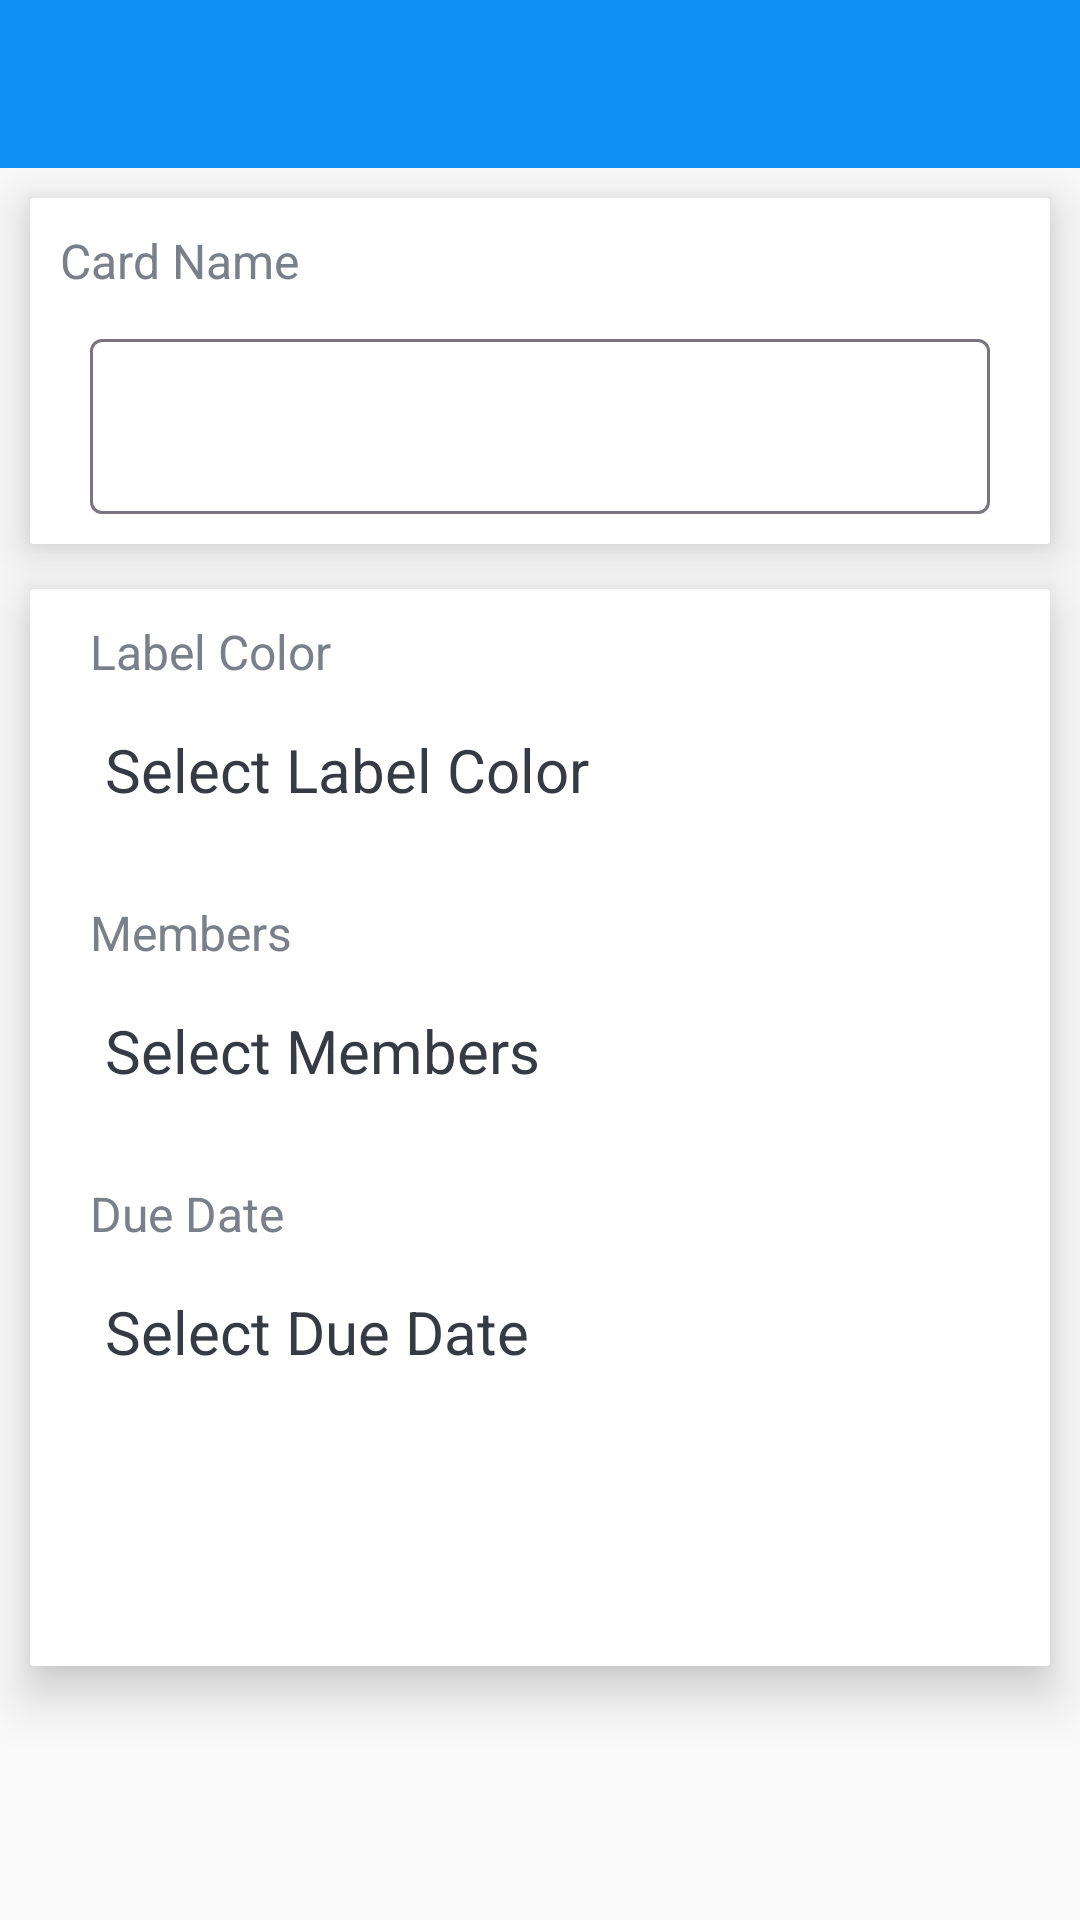

Here is an Android app screen rendered from its layout file. Give the layout XML and the strings, colors and styles it references.
<!-- AndroidManifest.xml: application theme Base.Theme.Workaholic -->
<!-- res/layout/activity_card_details.xml -->
<?xml version="1.0" encoding="utf-8"?>
<LinearLayout xmlns:android="http://schemas.android.com/apk/res/android"
    xmlns:app="http://schemas.android.com/apk/res-auto"
    xmlns:tools="http://schemas.android.com/tools"
    android:layout_width="match_parent"
    android:layout_height="match_parent"
    android:orientation="vertical"
    android:background="@drawable/ic_background"
    tools:context=".activity.CardDetailsActivity">

    <com.google.android.material.appbar.AppBarLayout
        android:layout_width="match_parent"
        android:layout_height="wrap_content"
        android:theme="@style/Theme.AppCompat.AppBarOverlay">

        <androidx.appcompat.widget.Toolbar
            android:id="@+id/toolbar_card_detail"
            android:layout_width="match_parent"
            android:layout_height="?attr/actionBarSize"
            android:background="@color/colorAccent"
            app:popupTheme="@style/Theme.AppCompat.PopUpOverlay">

        </androidx.appcompat.widget.Toolbar>

    </com.google.android.material.appbar.AppBarLayout>

    <LinearLayout
        android:layout_width="match_parent"
        android:layout_height="match_parent"
        android:orientation="vertical"
        >

        <androidx.cardview.widget.CardView
            android:layout_width="match_parent"
            android:layout_height="wrap_content"
            android:layout_margin="10dp"
            app:cardElevation="10dp"
            app:cardCornerRadius="1dp">

            <LinearLayout
                android:layout_width="match_parent"
                android:layout_height="wrap_content"
                android:orientation="vertical"
                android:gravity="center">

                <androidx.appcompat.widget.AppCompatTextView
                    android:layout_width="match_parent"
                    android:layout_height="wrap_content"
                    android:layout_marginTop="10dp"
                    android:paddingStart="10dp"
                    android:text="@string/card_name"
                    android:textColor="@color/secondary_text_color"
                    android:textSize="16sp">

                </androidx.appcompat.widget.AppCompatTextView>

                <com.google.android.material.textfield.TextInputLayout
                    android:layout_width="match_parent"
                    android:layout_height="wrap_content"
                    android:layout_marginStart="10dp"
                    android:layout_marginEnd="10dp"
                    android:layout_marginBottom="10dp"
                    android:paddingStart="10dp"
                    android:paddingEnd="10dp"
                    android:paddingTop="10dp"
                    android:theme="@style/Theme.Material3.Light.NoActionBar">

                    <com.google.android.material.textfield.TextInputEditText
                        android:id="@+id/et_card_name_details"
                        android:layout_width="match_parent"
                        android:layout_height="wrap_content"
                        style="@style/Widget.Material3.TextInputEditText.OutlinedBox"
                        android:inputType="text"
                        android:textSize="18sp"
                        tools:ignore="TouchTargetSizeCheck">

                    </com.google.android.material.textfield.TextInputEditText>

                </com.google.android.material.textfield.TextInputLayout>

            </LinearLayout>

        </androidx.cardview.widget.CardView>

        <androidx.cardview.widget.CardView
            android:layout_width="match_parent"
            android:layout_height="wrap_content"
            android:layout_marginTop="5dp"
            android:layout_marginStart="10dp"
            android:layout_marginEnd="10dp"
            app:cardElevation="10dp"
            app:cardCornerRadius="1dp">

            <LinearLayout
                android:layout_width="match_parent"
                android:layout_height="wrap_content"
                android:orientation="vertical"
                android:gravity="center_horizontal">

                <androidx.appcompat.widget.AppCompatTextView
                    android:layout_width="match_parent"
                    android:layout_height="wrap_content"
                    android:layout_marginTop="10dp"
                    android:layout_marginStart="10dp"
                    android:layout_marginEnd="10dp"
                    android:paddingStart="10dp"
                    android:text="@string/label_color"
                    android:textColor="@color/secondary_text_color"
                    android:textSize="16sp">

                </androidx.appcompat.widget.AppCompatTextView>

                <androidx.appcompat.widget.AppCompatTextView
                    android:id="@+id/tv_label_color"
                    android:layout_width="match_parent"
                    android:layout_height="wrap_content"
                    android:padding="10dp"
                    android:paddingStart="15dp"
                    android:layout_marginTop="5dp"
                    android:layout_marginStart="10dp"
                    android:layout_marginEnd="10dp"
                    android:text="@string/select_color"
                    android:textColor="@color/primary_text_color"
                    android:textSize="20sp">

                </androidx.appcompat.widget.AppCompatTextView>

                <androidx.appcompat.widget.AppCompatTextView
                    android:layout_width="match_parent"
                    android:layout_height="wrap_content"
                    android:layout_marginTop="20dp"
                    android:layout_marginStart="10dp"
                    android:layout_marginEnd="10dp"
                    android:paddingStart="10dp"
                    android:text="@string/members"
                    android:textColor="@color/secondary_text_color"
                    android:textSize="16sp">

                </androidx.appcompat.widget.AppCompatTextView>

                <androidx.appcompat.widget.AppCompatTextView
                    android:id="@+id/tv_select_members"
                    android:layout_width="match_parent"
                    android:layout_height="wrap_content"
                    android:padding="10dp"
                    android:paddingStart="15dp"
                    android:layout_marginTop="5dp"
                    android:layout_marginStart="10dp"
                    android:layout_marginEnd="10dp"
                    android:text="@string/select_members"
                    android:textColor="@color/primary_text_color"
                    android:textSize="20sp">

                </androidx.appcompat.widget.AppCompatTextView>
                
                <androidx.recyclerview.widget.RecyclerView
                    android:id="@+id/rv_selected_members_list"
                    android:layout_width="wrap_content"
                    android:layout_height="wrap_content"
                    android:layout_marginTop="10dp"
                    android:layout_marginStart="10dp"
                    android:layout_marginEnd="10dp"
                    android:visibility="gone"
                    tools:visibility="visible">

                </androidx.recyclerview.widget.RecyclerView>

                <androidx.appcompat.widget.AppCompatTextView
                    android:layout_width="match_parent"
                    android:layout_height="wrap_content"
                    android:layout_marginTop="20dp"
                    android:paddingStart="10dp"
                    android:layout_marginStart="10dp"
                    android:layout_marginEnd="10dp"
                    android:text="@string/due_date"
                    android:textColor="@color/secondary_text_color"
                    android:textSize="16sp">

                </androidx.appcompat.widget.AppCompatTextView>

                <androidx.appcompat.widget.AppCompatTextView
                    android:id="@+id/tv_select_due_date"
                    android:layout_width="match_parent"
                    android:layout_height="wrap_content"
                    android:padding="10dp"
                    android:paddingStart="15dp"
                    android:layout_marginTop="5dp"
                    android:layout_marginStart="10dp"
                    android:layout_marginEnd="10dp"
                    android:text="@string/select_due_date"
                    android:textColor="@color/primary_text_color"
                    android:textSize="20sp">

                </androidx.appcompat.widget.AppCompatTextView>

                <androidx.appcompat.widget.AppCompatButton
                    android:id="@+id/btn_update_card"
                    android:layout_width="250dp"
                    android:layout_height="wrap_content"
                    android:layout_marginTop="25dp"
                    android:layout_marginBottom="15dp"
                    android:text="@string/update"
                    android:textColor="@color/white"
                    android:background="@drawable/ic_blue_rounded_button"
                    android:foreground="?attr/selectableItemBackground">

                </androidx.appcompat.widget.AppCompatButton>

            </LinearLayout>

        </androidx.cardview.widget.CardView>

    </LinearLayout>

</LinearLayout>
<!-- resources referenced by this layout -->
<resources>
  <color name="colorAccent">#0C90F1</color>
  <color name="primary_text_color">#363A43</color>
  <color name="secondary_text_color">#7A8089</color>
  <color name="white">#FFFFFFFF</color>
  <string name="card_name">Card Name</string>
  <string name="due_date">Due Date</string>
  <string name="label_color">Label Color</string>
  <string name="members">Members</string>
  <string name="select_color">Select Label Color</string>
  <string name="select_due_date">Select Due Date</string>
  <string name="select_members">Select Members</string>
  <string name="update">UPDATE</string>
  <style name="Theme.AppCompat.AppBarOverlay" parent="ThemeOverlay.AppCompat.Dark.ActionBar" />
  <style name="Theme.AppCompat.PopUpOverlay" parent="ThemeOverlay.AppCompat.Light" />
  <style name="Base.Theme.Workaholic" parent="Theme.AppCompat.Light.NoActionBar">
          
          
          <item name="windowActionBar">false</item>
          <item name="windowNoTitle">true</item>
      </style>
</resources>
